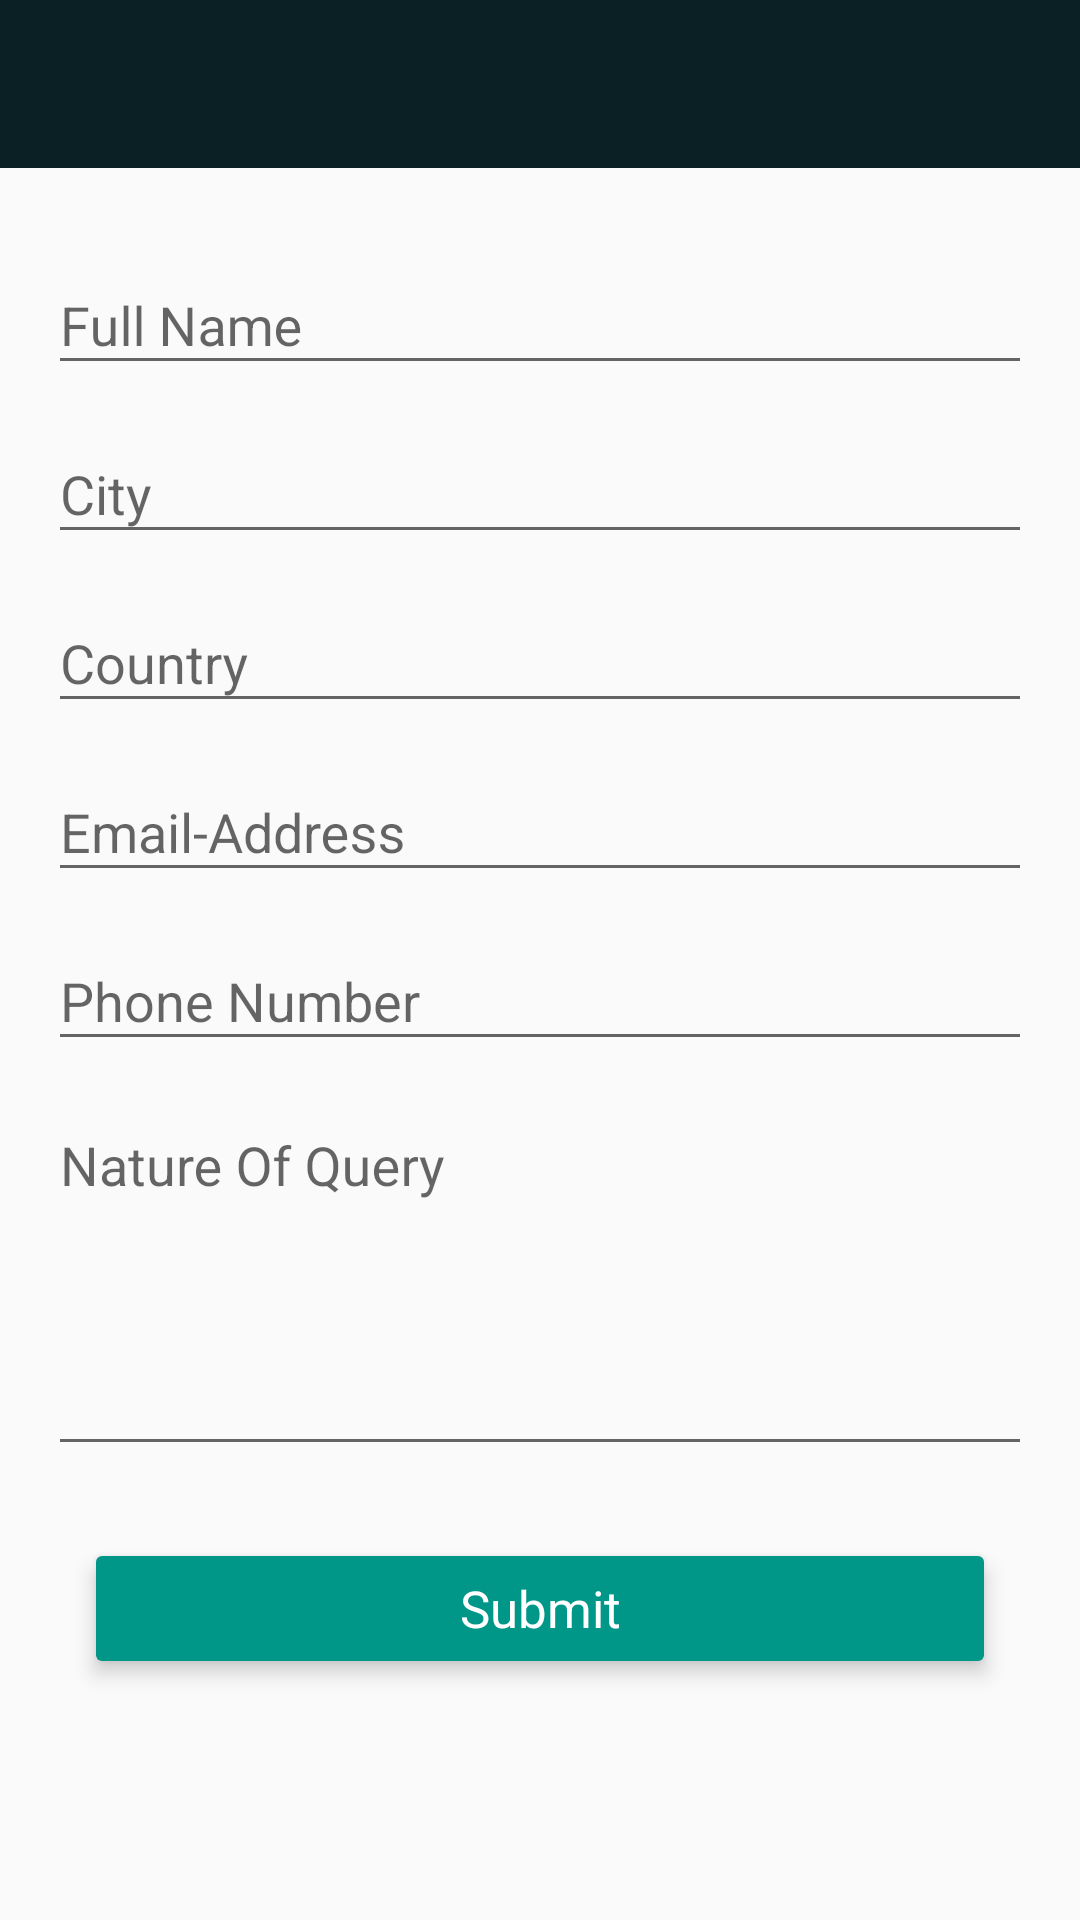

The Android layout XML behind this screen, and the referenced resources:
<!-- AndroidManifest.xml: application theme MCTheme -->
<!-- res/layout/activity_enquiry_form.xml -->
<?xml version="1.0" encoding="utf-8"?>
<RelativeLayout
    xmlns:android="http://schemas.android.com/apk/res/android"
    android:layout_width="match_parent"
    android:layout_height="match_parent">

    <include layout="@layout/layout_toolbar"/>

    <ScrollView
        android:layout_width="match_parent"
        android:layout_height="match_parent"
        android:layout_below="@+id/abl_toolbar"
        android:fillViewport="true"
        android:padding="@dimen/m_16">

        <RelativeLayout
            android:layout_width="match_parent"
            android:layout_height="match_parent">

            <android.support.design.widget.TextInputLayout
                android:id="@+id/edt_full_name"
                style="@style/SignUpTextInputLayout">

                <EditText
                    style="@style/MCEditText.SignUpScreen"
                    android:hint="Full Name"
                    android:inputType="text"
                    android:maxLines="1"/>
            </android.support.design.widget.TextInputLayout>

            <android.support.design.widget.TextInputLayout
                android:id="@+id/edt_city"
                style="@style/SignUpTextInputLayout"
                android:layout_below="@+id/edt_full_name">

                <EditText
                    style="@style/MCEditText.SignUpScreen"
                    android:layout_height="wrap_content"
                    android:hint="@string/hint_enquiry_city"
                    android:inputType="text"
                    android:maxLines="1"/>
            </android.support.design.widget.TextInputLayout>

            <android.support.design.widget.TextInputLayout
                android:id="@+id/edt_country"
                style="@style/SignUpTextInputLayout"
                android:layout_below="@+id/edt_city">

                <EditText
                    style="@style/MCEditText.SignUpScreen"
                    android:layout_height="wrap_content"
                    android:hint="@string/hint_enquiry_country"
                    android:inputType="text"
                    android:maxLines="1"/>
            </android.support.design.widget.TextInputLayout>

            <android.support.design.widget.TextInputLayout
                android:id="@+id/edt_email_address"
                style="@style/SignUpTextInputLayout"
                android:layout_below="@+id/edt_country">

                <EditText
                    style="@style/MCEditText.SignUpScreen"
                    android:layout_height="wrap_content"
                    android:hint="@string/hint_enquiry_email"
                    android:inputType="textEmailAddress"
                    android:maxLines="1"/>
            </android.support.design.widget.TextInputLayout>

            <android.support.design.widget.TextInputLayout
                android:id="@+id/edt_edt_phone_no"
                style="@style/SignUpTextInputLayout"
                android:layout_below="@+id/edt_email_address">

                <EditText
                    style="@style/MCEditText.SignUpScreen"
                    android:layout_height="wrap_content"
                    android:hint="@string/hint_enquiry_phone_no"
                    android:inputType="number"
                    android:maxLines="1"/>
            </android.support.design.widget.TextInputLayout>

            <android.support.design.widget.TextInputLayout
                android:id="@+id/edt_nature_query"
                style="@style/SignUpTextInputLayout"
                android:layout_below="@+id/edt_edt_phone_no">

                <EditText
                    style="@style/MCEditText.SignUpScreen"
                    android:layout_height="120dp"
                    android:gravity="top"
                    android:hint="@string/hint_enquiry_nature_query"
                    android:inputType="textCapSentences|textMultiLine"
                    android:maxLines="5"
                    android:minLines="3"/>
            </android.support.design.widget.TextInputLayout>

            <Button
                android:id="@+id/btn_submit"
                style="@style/MCButton.LongButton.LoginButton"
                android:layout_below="@+id/edt_nature_query"
                android:layout_marginBottom="@dimen/m_16"
                android:text="@string/action_enquiry_submit"/>

        </RelativeLayout>

    </ScrollView>

</RelativeLayout>
<!-- res/layout/layout_toolbar.xml (included above) -->
<?xml version="1.0" encoding="utf-8"?>
<android.support.design.widget.AppBarLayout
    xmlns:android="http://schemas.android.com/apk/res/android"
    xmlns:local="http://schemas.android.com/apk/res-auto"
    android:id="@+id/abl_toolbar"
    android:layout_width="match_parent"
    android:layout_height="wrap_content"
    android:theme="@style/ThemeOverlay.AppCompat.Dark.ActionBar">


    <android.support.v7.widget.Toolbar
        android:id="@+id/toolbar"
        android:layout_width="match_parent"
        android:layout_height="wrap_content"
        android:background="@color/colorPrimary"
        android:minHeight="?attr/actionBarSize"
        local:popupTheme="@style/ThemeOverlay.AppCompat.Light"
        local:theme="@style/ThemeOverlay.AppCompat.Dark.ActionBar"/>

</android.support.design.widget.AppBarLayout>
<!-- resources referenced by this layout -->
<resources>
  <color name="colorPrimary">#0a2025</color>
  <dimen name="m_16">16dp</dimen>
  <string name="action_enquiry_submit">Submit</string>
  <string name="hint_enquiry_city">City</string>
  <string name="hint_enquiry_country">Country</string>
  <string name="hint_enquiry_email">Email-Address</string>
  <string name="hint_enquiry_nature_query">Nature Of Query</string>
  <string name="hint_enquiry_phone_no">Phone Number</string>
  <style name="MCButton.LongButton.LoginButton">
          <item name="android:layout_marginTop">30dp</item>
          <item name="android:layout_marginRight">16dp</item>
          <item name="android:layout_marginLeft">16dp</item>
      </style>
  <style name="MCEditText.SignUpScreen">
          <item name="android:layout_width">match_parent</item>
          <item name="android:layout_height">wrap_content</item>
          <item name="android:gravity">center_vertical</item>
      </style>
  <style name="SignUpTextInputLayout">
          <item name="android:layout_width">match_parent</item>
          <item name="android:layout_height">wrap_content</item>
          <item name="android:layout_marginTop">4dp</item>
      </style>
  <style name="MCTheme" parent="MCTheme.Base">
  
      </style>
  <style name="MCTheme.Base" parent="Theme.AppCompat.Light.DarkActionBar">
          <item name="windowNoTitle">true</item>
          <item name="windowActionBar">false</item>
          <item name="colorPrimary">@color/colorPrimary</item>
          <item name="colorPrimaryDark">@color/colorPrimaryDark</item>
          <item name="colorAccent">@color/colorAccent</item>
          <item name="windowActionModeOverlay">true</item>
          <item name="android:textViewStyle">@style/MCTextView</item>
          <item name="android:buttonStyle">@style/MCButton</item>
          <item name="android:editTextStyle">@style/MCEditText</item>
          <item name="actionModeBackground">@color/colorPrimaryDark</item>
          <item name="actionModeSplitBackground">@color/colorPrimaryDark</item>
          <item name="android:dialogTheme">@style/MCAlertDialogTheme</item>
      </style>
  <color name="colorPrimaryDark">#08191D</color>
  <color name="colorAccent">#009688</color>
  <style name="MCTextView" parent="android:Widget.TextView">
  
      </style>
  <style name="MCButton" parent="android:Widget.Holo.Button">
  
      </style>
  <style name="MCEditText" parent="android:Widget.Holo.EditText">
  
      </style>
  <style name="MCAlertDialogTheme" parent="Theme.AppCompat.Light.Dialog.Alert">
          <item name="colorPrimary">@color/colorPrimary</item>
          <item name="colorPrimaryDark">@color/colorPrimaryDark</item>
          <item name="colorAccent">@color/colorAccent</item>
      </style>
</resources>
